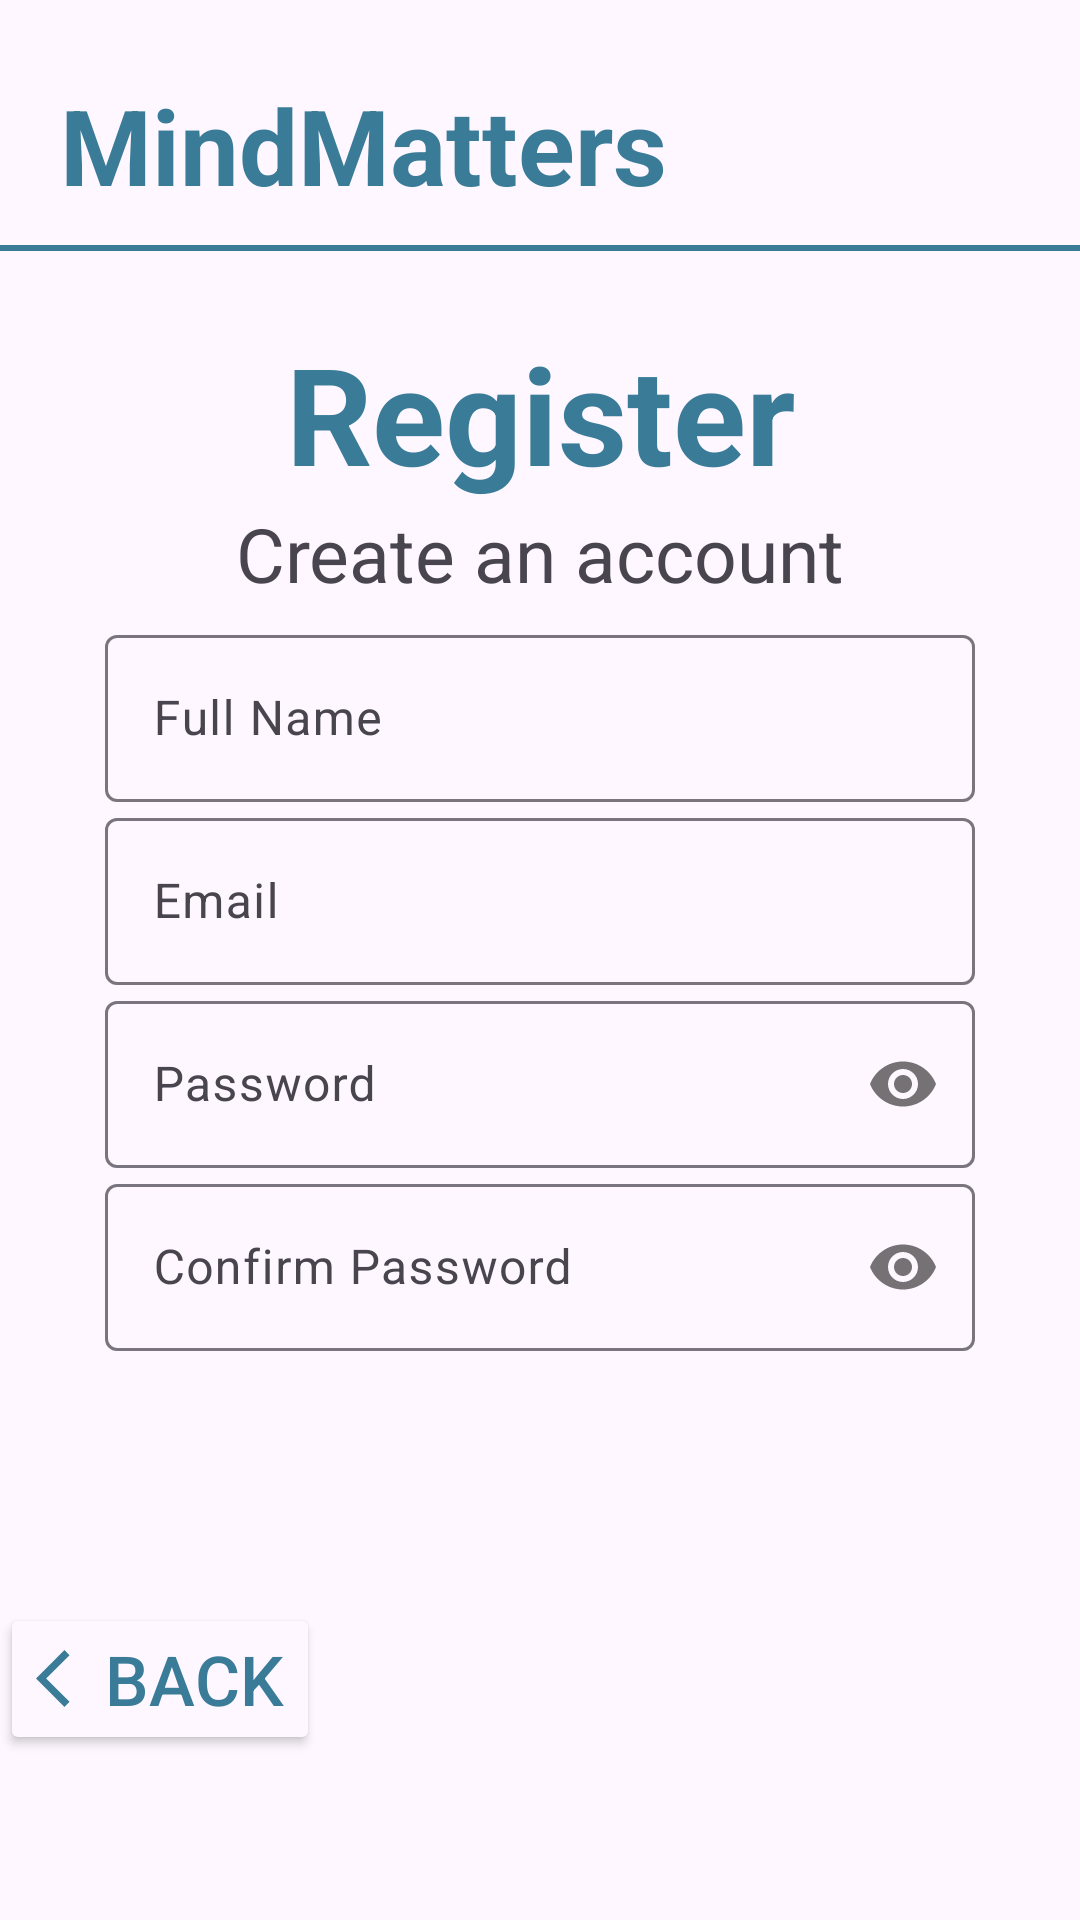

Android layout source for this screen:
<!-- AndroidManifest.xml: application theme Theme.MindMatters -->
<!-- res/layout/activity_registration.xml -->
<?xml version="1.0" encoding="utf-8"?>
<LinearLayout xmlns:android="http://schemas.android.com/apk/res/android"
    xmlns:app="http://schemas.android.com/apk/res-auto"
    xmlns:tools="http://schemas.android.com/tools"
    android:id="@+id/main"
    android:layout_width="match_parent"
    android:layout_height="match_parent"
    android:orientation = "vertical"
    tools:context=".activities.RegistrationActivity">

    <TextView
        android:layout_width="match_parent"
        android:layout_height="wrap_content"
        android:text="@string/mindmatters"
        android:textSize="35sp"
        android:textColor="#3A7C98"
        android:textStyle="bold"
        android:paddingLeft="20dp"
        android:paddingTop="25dp"
        android:paddingBottom="10dp">
    </TextView>

    <View
        android:layout_width="match_parent"
        android:layout_height="2dp"
        android:background="#3A7C98">
    </View>

    <LinearLayout
        android:layout_width="match_parent"
        android:layout_height="0dp"
        android:layout_weight="1"
        android:orientation="vertical"
        android:gravity="center"
        android:padding="35dp">
        <TextView
            android:layout_width="match_parent"
            android:layout_height="wrap_content"
            android:text="Register"
            android:textAlignment="center"
            android:textSize="45sp"
            android:textStyle="bold"
            android:textColor="#3A7C98">
        </TextView>

        <TextView
            android:layout_width="match_parent"
            android:layout_height="wrap_content"
            android:text="Create an account"
            android:textAlignment="center"
            android:textSize="25sp"
            android:layout_marginBottom="5dp">
        </TextView>

        <com.google.android.material.textfield.TextInputLayout
            android:layout_width="match_parent"
            android:layout_height="wrap_content" >
            <com.google.android.material.textfield.TextInputEditText
                android:id="@+id/fullname"
                android:hint="@string/full_name"
                android:layout_width="match_parent"
                android:layout_height="wrap_content"
                tools:ignore="HardcodedText">
            </com.google.android.material.textfield.TextInputEditText>
        </com.google.android.material.textfield.TextInputLayout>

        <com.google.android.material.textfield.TextInputLayout
            android:layout_width="match_parent"
            android:layout_height="wrap_content" >
            <com.google.android.material.textfield.TextInputEditText
                android:id="@+id/email"
                android:hint="@string/email"
                android:layout_width="match_parent"
                android:layout_height="wrap_content" >
            </com.google.android.material.textfield.TextInputEditText>
        </com.google.android.material.textfield.TextInputLayout>

        <com.google.android.material.textfield.TextInputLayout
            android:layout_width="match_parent"
            android:layout_height="wrap_content"
            app:passwordToggleEnabled="true">
            <com.google.android.material.textfield.TextInputEditText
                android:id="@+id/password"
                android:hint="@string/password"
                android:inputType="textPassword"
                android:layout_width="match_parent"
                android:layout_height="wrap_content">
            </com.google.android.material.textfield.TextInputEditText>
        </com.google.android.material.textfield.TextInputLayout>

        <com.google.android.material.textfield.TextInputLayout
            android:layout_width="match_parent"
            android:layout_height="wrap_content"
            app:passwordToggleEnabled="true"
            android:layout_marginBottom="20dp">
            <com.google.android.material.textfield.TextInputEditText
                android:id="@+id/confirm_password"
                android:hint="@string/confirm_password"
                android:inputType="textPassword"
                android:layout_width="match_parent"
                android:layout_height="wrap_content">
            </com.google.android.material.textfield.TextInputEditText>
        </com.google.android.material.textfield.TextInputLayout>

        <RadioGroup
            android:id="@+id/choose_role"
            android:layout_width="match_parent"
            android:layout_height="wrap_content"
            android:orientation="horizontal"
            android:gravity="center"
            android:layout_marginBottom="20dp">

            <RadioButton
                android:id="@+id/radio_student"
                android:layout_width="wrap_content"
                android:layout_height="wrap_content"
                android:text="Student"
                android:checked="true">
            </RadioButton>

            <RadioButton
                android:id="@+id/radio_counsellor"
                android:layout_width="wrap_content"
                android:layout_height="wrap_content"
                android:text="Counsellor" >
            </RadioButton>

        </RadioGroup>


        <Button
            android:id="@+id/register_button"
            android:text="Sign Up"
            android:textSize="23sp"
            android:textColor="?attr/colorOnSurface"
            android:layout_width="wrap_content"
            android:layout_height="wrap_content"
            android:backgroundTint="#3A7C98"
            android:layout_marginBottom="20dp">
        </Button>

    </LinearLayout>

    <Button
        android:id="@+id/back_button"
        android:drawableLeft="@drawable/baseline_arrow_back_ios_24"
        android:drawableTint="#3A7C98"
        android:text="Back"
        android:textSize="23sp"
        android:layout_width="wrap_content"
        android:layout_height="wrap_content"
        android:textColor="#3A7C98"
        android:layout_marginBottom="55dp"
        android:backgroundTint="?attr/colorSurface">
    </Button>

</LinearLayout>
<!-- resources referenced by this layout -->
<resources>
  <!-- drawable baseline_arrow_back_ios_24 (drawable) -->
  <vector xmlns:android="http://schemas.android.com/apk/res/android" android:autoMirrored="true" android:height="23dp" android:tint="#000000" android:viewportHeight="24" android:viewportWidth="24" android:width="23dp">
        
      <path android:fillColor="@android:color/white" android:pathData="M11.67,3.87L9.9,2.1 0,12l9.9,9.9 1.77,-1.77L3.54,12z"/>
      
  </vector>
  <string name="confirm_password">Confirm Password</string>
  <string name="email">Email</string>
  <string name="full_name">Full Name</string>
  <string name="mindmatters">MindMatters</string>
  <string name="password">Password</string>
  <style name="Theme.MindMatters" parent="Base.Theme.MindMatters" />
  <style name="Base.Theme.MindMatters" parent="Theme.Material3.DayNight.NoActionBar">
          
          
      </style>
</resources>
